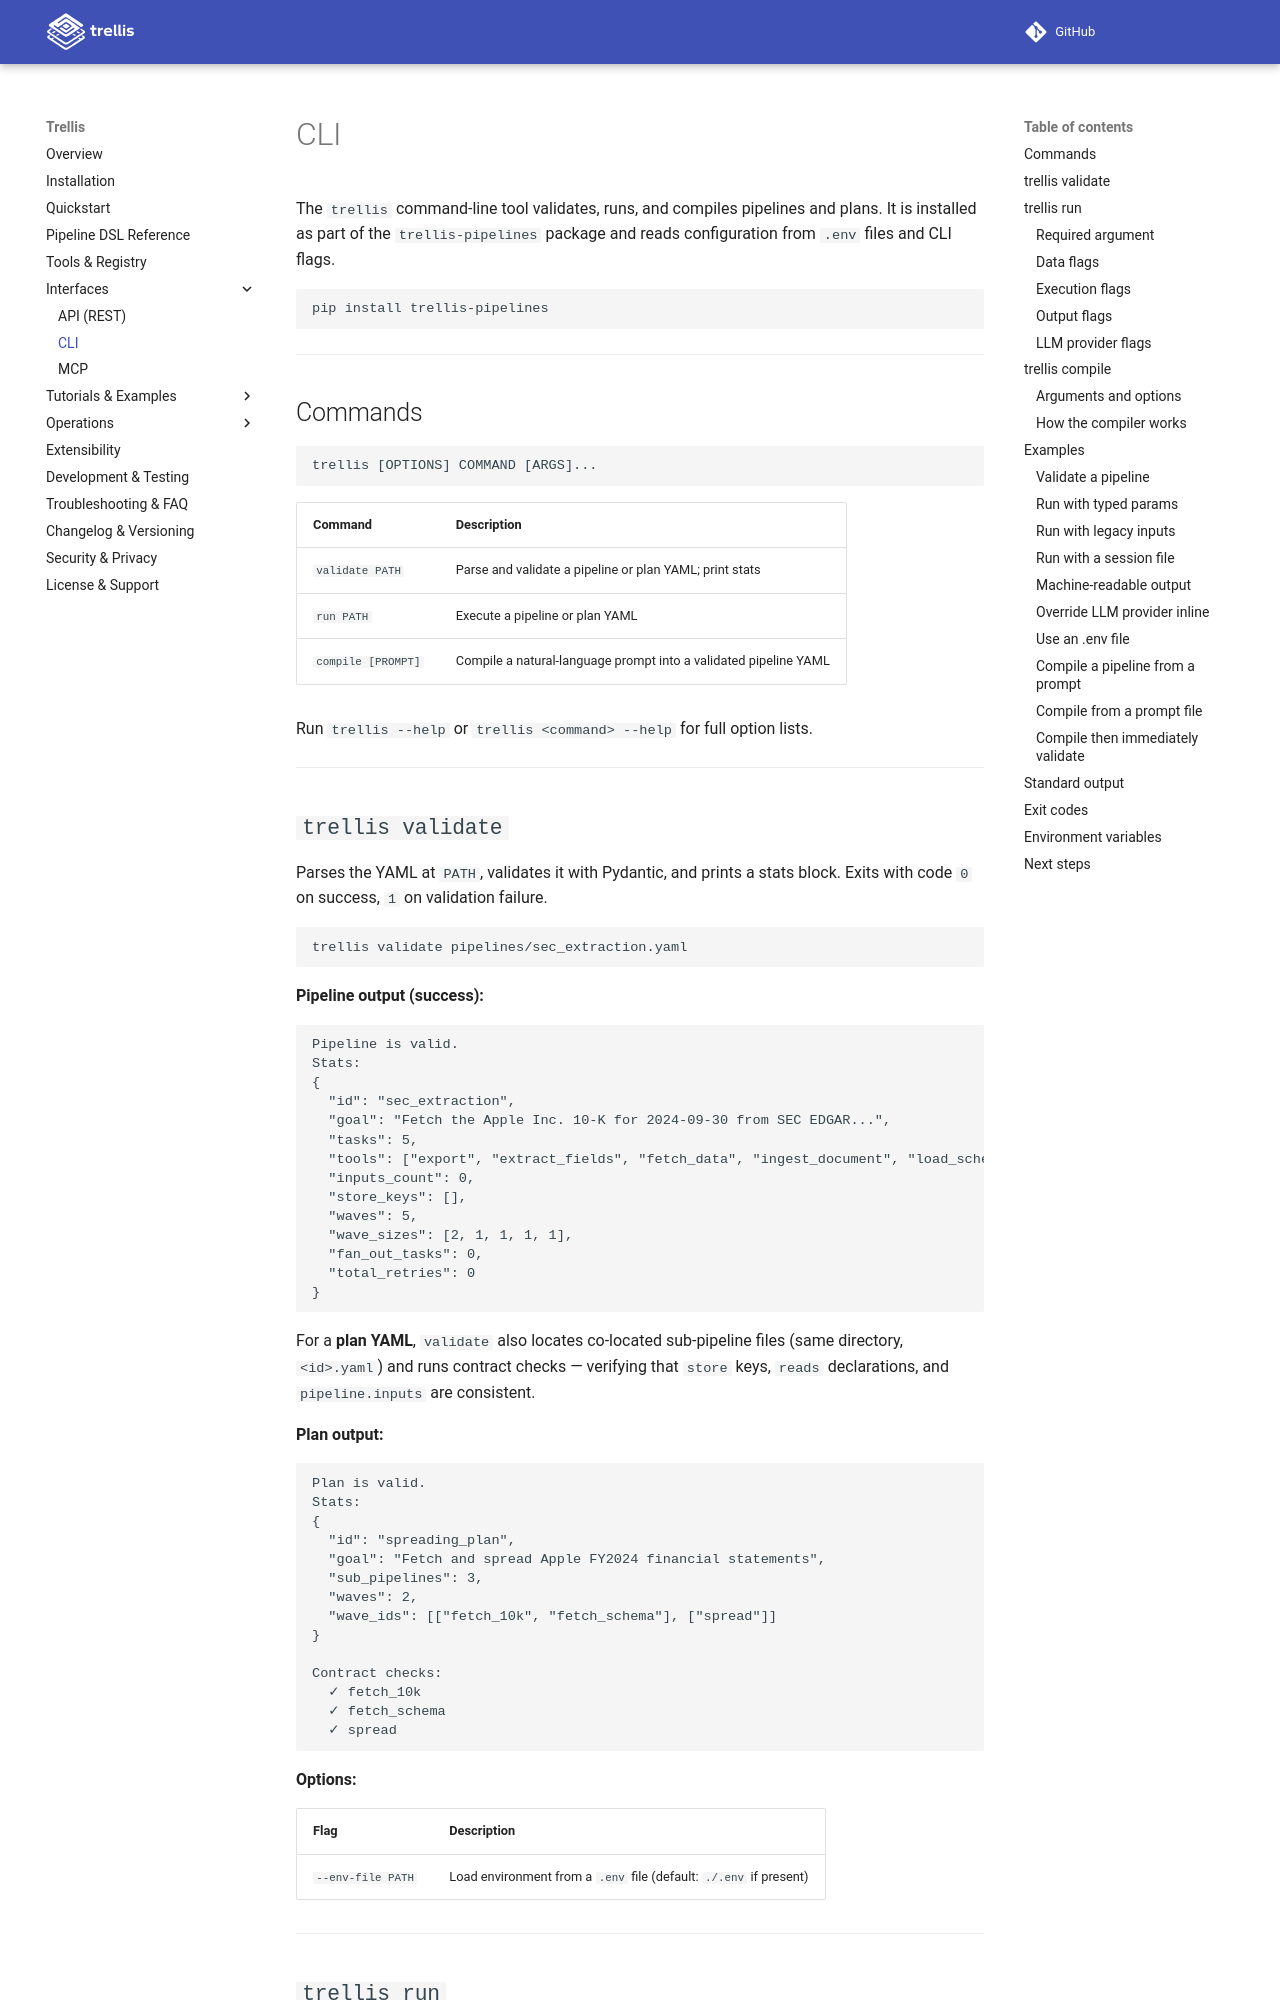

repository: ciarandavies7191/trellis · page: interfaces-cli/index.html · generator: mkdocs

# CLI

The `trellis` command-line tool validates, runs, and compiles pipelines and plans. It is installed as part of the `trellis-pipelines` package and reads configuration from `.env` files and CLI flags.

```bash
pip install trellis-pipelines
```

---

## Commands

```
trellis [OPTIONS] COMMAND [ARGS]...
```

| Command | Description |
|---|---|
| `validate PATH` | Parse and validate a pipeline or plan YAML; print stats |
| `run PATH` | Execute a pipeline or plan YAML |
| `compile [PROMPT]` | Compile a natural-language prompt into a validated pipeline YAML |

Run `trellis --help` or `trellis <command> --help` for full option lists.

---

## `trellis validate`

Parses the YAML at `PATH`, validates it with Pydantic, and prints a stats block. Exits with code `0` on success, `1` on validation failure.

```bash
trellis validate pipelines/sec_extraction.yaml
```

**Pipeline output (success):**

```
Pipeline is valid.
Stats:
{
  "id": "sec_extraction",
  "goal": "Fetch the Apple Inc. 10-K for 2024-09-30 from SEC EDGAR...",
  "tasks": 5,
  "tools": ["export", "extract_fields", "fetch_data", "ingest_document", "load_schema", "select"],
  "inputs_count": 0,
  "store_keys": [],
  "waves": 5,
  "wave_sizes": [2, 1, 1, 1, 1],
  "fan_out_tasks": 0,
  "total_retries": 0
}
```

For a **plan YAML**, `validate` also locates co-located sub-pipeline files (same directory, `<id>.yaml`) and runs contract checks — verifying that `store` keys, `reads` declarations, and `pipeline.inputs` are consistent.

**Plan output:**

```
Plan is valid.
Stats:
{
  "id": "spreading_plan",
  "goal": "Fetch and spread Apple FY2024 financial statements",
  "sub_pipelines": 3,
  "waves": 2,
  "wave_ids": [["fetch_10k", "fetch_schema"], ["spread"]]
}

Contract checks:
  ✓ fetch_10k
  ✓ fetch_schema
  ✓ spread
```

**Options:**

| Flag | Description |
|---|---|
| `--env-file PATH` | Load environment from a `.env` file (default: `./.env` if present) |

---

## `trellis run`

Runs a pipeline or plan YAML and prints task outputs.

```bash
trellis run pipelines/sec_extraction.yaml \
  --params '{"ticker": "AAPL", "period_end": "2024-09-30"}' \
  --timeout 120
```

### Required argument

| Argument | Description |
|---|---|
| `PATH` | Path to the pipeline or plan YAML file |
